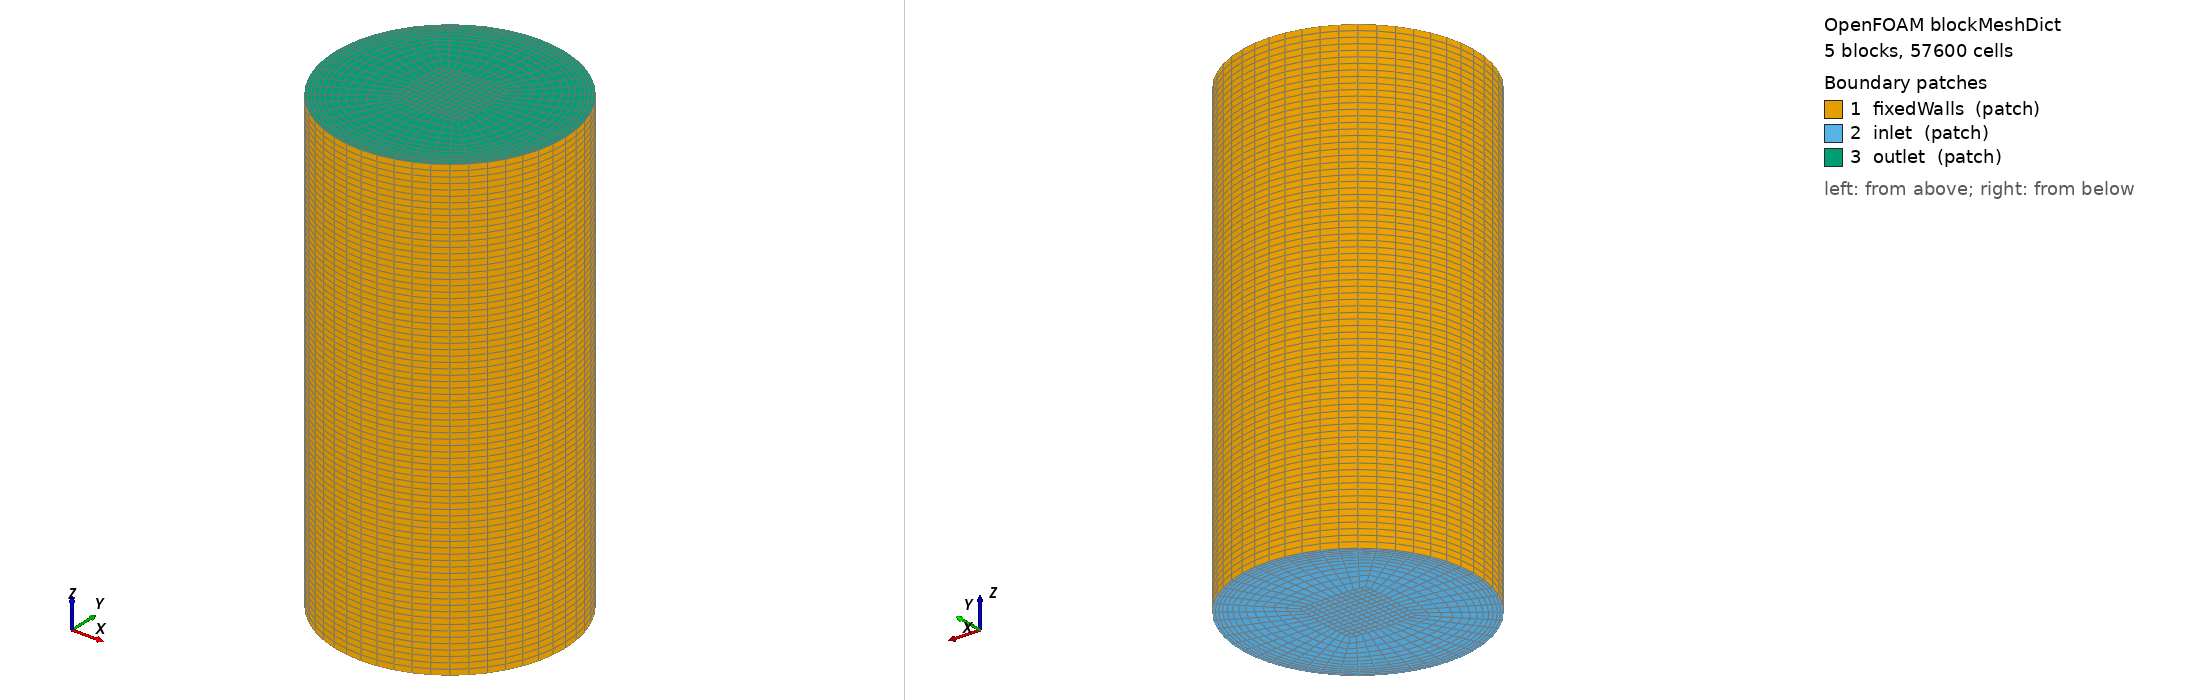

OpenFOAM case: the mesh blockMesh builds from blockMeshDict, 5 block(s), 57600 cells. Boundary patches (legend numbers): 1 fixedWalls (patch), 2 inlet (patch), 3 outlet (patch). Left view from above one corner, right view from below the opposite corner. Boundary conditions: 6 field file(s) under 0/; 0 of 3 drawn patches have an entry in a shipped field file.

=== system/blockMeshDict ===
FoamFile
{
    version     2.0;
    format      ascii;
    class       dictionary;
    location    "constant/polyMesh";
    object      blockMeshDict;
}

zmin  20;
zmax  40;

xcells 12; // per block (5 blocks)
ycells 12; // per block (5 blocks)
zcells 80;

vertices
(
    (-3.535534 -3.535534 $zmin) // 0
    ( 3.535534 -3.535534 $zmin) // 1
    ( 3.535534  3.535534 $zmin) // 2
    (-3.535534  3.535534 $zmin) // 3
    (-1.414214 -1.414214 $zmin) // 4
    ( 1.414214 -1.414214 $zmin) // 5
    ( 1.414214  1.414214 $zmin) // 6
    (-1.414214  1.414214 $zmin) // 7

    (-3.535534 -3.535534 $zmax) // 8
    ( 3.535534 -3.535534 $zmax) // 9
    ( 3.535534  3.535534 $zmax) // 10
    (-3.535534  3.535534 $zmax) // 11
    (-1.414214 -1.414214 $zmax) // 12
    ( 1.414214 -1.414214 $zmax) // 13
    ( 1.414214  1.414214 $zmax) // 14
    (-1.414214  1.414214 $zmax) // 15
);

blocks
(
hex (0 1 5 4 8 9 13 12)   pipe ($xcells $ycells $zcells)  simpleGrading (1 5 1)
hex (1 2 6 5 9 10 14 13)  pipe ($xcells $ycells $zcells)  simpleGrading (1 5 1)
hex (2 3 7 6 10 11 15 14) pipe ($xcells $ycells $zcells)  simpleGrading (1 5 1)
hex (3 0 4 7 11 8 12 15)  pipe ($xcells $ycells $zcells)  simpleGrading (1 5 1)
hex (4 5 6 7 12 13 14 15) pipe ($xcells $ycells $zcells)  edgeGrading (1 1 1 1 1 1 1 1 1 1 1 1)
);

edges
(
arc 0 1   ( 0   -5   $zmin)
arc 1 2   ( 5    0   $zmin)
arc 2 3   ( 0    5   $zmin)
arc 3 0   (-5    0   $zmin)
arc 4 5   ( 0   -1.5 $zmin)
arc 5 6   ( 1.5  0   $zmin)
arc 6 7   ( 0    1.5 $zmin)
arc 7 4   (-1.5  0   $zmin)

arc 8 9   ( 0  -5   $zmax)
arc 9 10  ( 5   0   $zmax)
arc 10 11 ( 0   5   $zmax)
arc 11 8  (-5   0   $zmax)
arc 12 13 ( 0  -1.5 $zmax)
arc 13 14 (1.5  0   $zmax)
arc 14 15 ( 0   1.5 $zmax)
arc 15 12 (-1.5 0   $zmax)
);


patches
(

    patch fixedWalls
    (
        (0 1 9   8)
        (1 2 10  9)
        (2 3 11 10)
        (3 0 8  11)
    )
    
    patch inlet
    (
        (0 1 5 4)
        (1 2 6 5)
        (2 3 7 6)
        (3 0 4 7)
        (4 5 6 7)
    )

    patch outlet
    (
        (8 9 13 12)
        (9 10 14 13)
        (10 11 15 14)
        (11 8 12 15)
        (12 13 14 15)
    )
);

scale 0.001;


=== system/controlDict ===
FoamFile
{
    version     2.0;
    format      ascii;
    class       dictionary;
    location    "system";
    object      controlDict;
}

application     pimpleFoam;

startFrom       startTime;

startTime       0;

stopAt          endTime;

endTime 2.0;

deltaT 0.0025;

writeControl    adjustableRunTime;

writeInterval 2.0;

purgeWrite      0;

writeFormat     ascii;

writePrecision  6;

writeCompression off;

timeFormat      general;

timePrecision   6;

functions
{
    preCICE_Adapter
    {
        type preciceAdapterFunctionObject;
        libs ("libpreciceAdapterFunctionObject.so");
    }
    #includeFunc  probes
}


Also in the case, not shown: 0/C (2155790 bytes, source omitted); 0/Cx (735615 bytes, source omitted); 0/Cy (735615 bytes, source omitted); 0/Cz (561519 bytes, source omitted); 0/U (1527534 bytes, source omitted); 0/p (1266963 bytes, source omitted); constant/polyMesh/neighbour (numeric list); constant/polyMesh/owner (numeric list); constant/polyMesh/points (numeric list).
